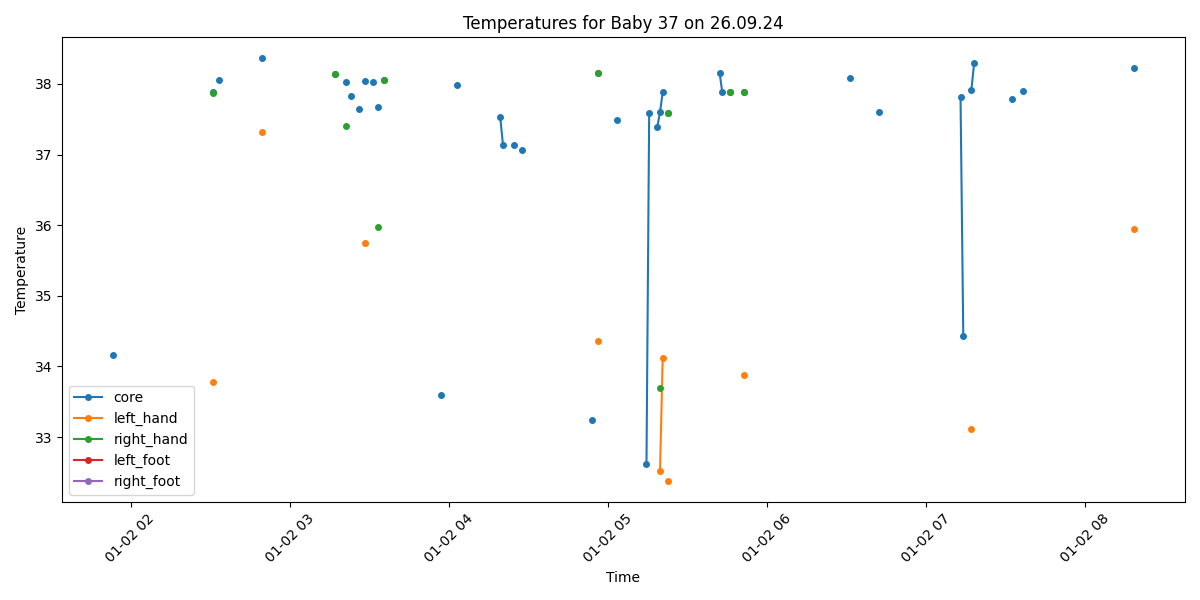

The file beside this chart, header and first rows:
Process, Image Path, core, left_hand, right_hand, left_foot, right_foot, limbs_avg, core_minus_limbs, diagnosis
False, /data/uabcvmsc/shared/newborn/37/26.09.2…, , , , , , , , 
False, /data/uabcvmsc/shared/newborn/37/26.09.2…, , , , , , , , 
False, /data/uabcvmsc/shared/newborn/37/26.09.2…, , , , , , , , 
False, /data/uabcvmsc/shared/newborn/37/26.09.2…, , , , , , , , 
False, /data/uabcvmsc/shared/newborn/37/26.09.2…, , , , , , , , 
False, /data/uabcvmsc/shared/newborn/37/26.09.2…, , , , , , , , 
False, /data/uabcvmsc/shared/newborn/37/26.09.2…, , , , , , , , 
False, /data/uabcvmsc/shared/newborn/37/26.09.2…, , , , , , , , 
True, /data/uabcvmsc/shared/newborn/37/26.09.2…, 34.16, , , , , , , Hypothermia
False, /data/uabcvmsc/shared/newborn/37/26.09.2…, , , , , , , , 
False, /data/uabcvmsc/shared/newborn/37/26.09.2…, , , , , , , , 
False, /data/uabcvmsc/shared/newborn/37/26.09.2…, , , , , , , , 
False, /data/uabcvmsc/shared/newborn/37/26.09.2…, , , , , , , , 
False, /data/uabcvmsc/shared/newborn/37/26.09.2…, , , , , , , , 
False, /data/uabcvmsc/shared/newborn/37/26.09.2…, , , , , , , , 
False, /data/uabcvmsc/shared/newborn/37/26.09.2…, , , , , , , , 
False, /data/uabcvmsc/shared/newborn/37/26.09.2…, , , , , , , , 
False, /data/uabcvmsc/shared/newborn/37/26.09.2…, , , , , , , , 
False, /data/uabcvmsc/shared/newborn/37/26.09.2…, , , , , , , , 
False, /data/uabcvmsc/shared/newborn/37/26.09.2…, , , , , , , , 
False, /data/uabcvmsc/shared/newborn/37/26.09.2…, , , , , , , , 
False, /data/uabcvmsc/shared/newborn/37/26.09.2…, , , , , , , , 
False, /data/uabcvmsc/shared/newborn/37/26.09.2…, , , , , , , , 
False, /data/uabcvmsc/shared/newborn/37/26.09.2…, , , , , , , , 
False, /data/uabcvmsc/shared/newborn/37/26.09.2…, , , , , , , , 
False, /data/uabcvmsc/shared/newborn/37/26.09.2…, , , , , , , , 
False, /data/uabcvmsc/shared/newborn/37/26.09.2…, , , , , , , , 
False, /data/uabcvmsc/shared/newborn/37/26.09.2…, , , , , , , , 
False, /data/uabcvmsc/shared/newborn/37/26.09.2…, , , , , , , , 
False, /data/uabcvmsc/shared/newborn/37/26.09.2…, , , , , , , , 
False, /data/uabcvmsc/shared/newborn/37/26.09.2…, , , , , , , , 
False, /data/uabcvmsc/shared/newborn/37/26.09.2…, , , , , , , , 
False, /data/uabcvmsc/shared/newborn/37/26.09.2…, , , , , , , , 
False, /data/uabcvmsc/shared/newborn/37/26.09.2…, , , , , , , , 
False, /data/uabcvmsc/shared/newborn/37/26.09.2…, , , , , , , , 
False, /data/uabcvmsc/shared/newborn/37/26.09.2…, , , , , , , , 
False, /data/uabcvmsc/shared/newborn/37/26.09.2…, , , , , , , , 
False, /data/uabcvmsc/shared/newborn/37/26.09.2…, , , , , , , , 
False, /data/uabcvmsc/shared/newborn/37/26.09.2…, , , , , , , , 
False, /data/uabcvmsc/shared/newborn/37/26.09.2…, , , , , , , , 
False, /data/uabcvmsc/shared/newborn/37/26.09.2…, , , , , , , , 
False, /data/uabcvmsc/shared/newborn/37/26.09.2…, , , , , , , , 
False, /data/uabcvmsc/shared/newborn/37/26.09.2…, , , , , , , , 
False, /data/uabcvmsc/shared/newborn/37/26.09.2…, , , , , , , , 
False, /data/uabcvmsc/shared/newborn/37/26.09.2…, , , , , , , , 
True, /data/uabcvmsc/shared/newborn/37/26.09.2…, 37.89, 33.78, 37.87, , , 35.83, 2.06, Fever
False, /data/uabcvmsc/shared/newborn/37/26.09.2…, , , , , , , , 
True, /data/uabcvmsc/shared/newborn/37/26.09.2…, 38.05, , , , , , , Fever
False, /data/uabcvmsc/shared/newborn/37/26.09.2…, , , , , , , , 
False, /data/uabcvmsc/shared/newborn/37/26.09.2…, , , , , , , , 
False, /data/uabcvmsc/shared/newborn/37/26.09.2…, , , , , , , , 
False, /data/uabcvmsc/shared/newborn/37/26.09.2…, , , , , , , , 
False, /data/uabcvmsc/shared/newborn/37/26.09.2…, , , , , , , , 
False, /data/uabcvmsc/shared/newborn/37/26.09.2…, , , , , , , , 
False, /data/uabcvmsc/shared/newborn/37/26.09.2…, , , , , , , , 
False, /data/uabcvmsc/shared/newborn/37/26.09.2…, , , , , , , , 
False, /data/uabcvmsc/shared/newborn/37/26.09.2…, , , , , , , , 
False, /data/uabcvmsc/shared/newborn/37/26.09.2…, , , , , , , , 
False, /data/uabcvmsc/shared/newborn/37/26.09.2…, , , , , , , , 
False, /data/uabcvmsc/shared/newborn/37/26.09.2…, , , , , , , , 
... 366 more rows
